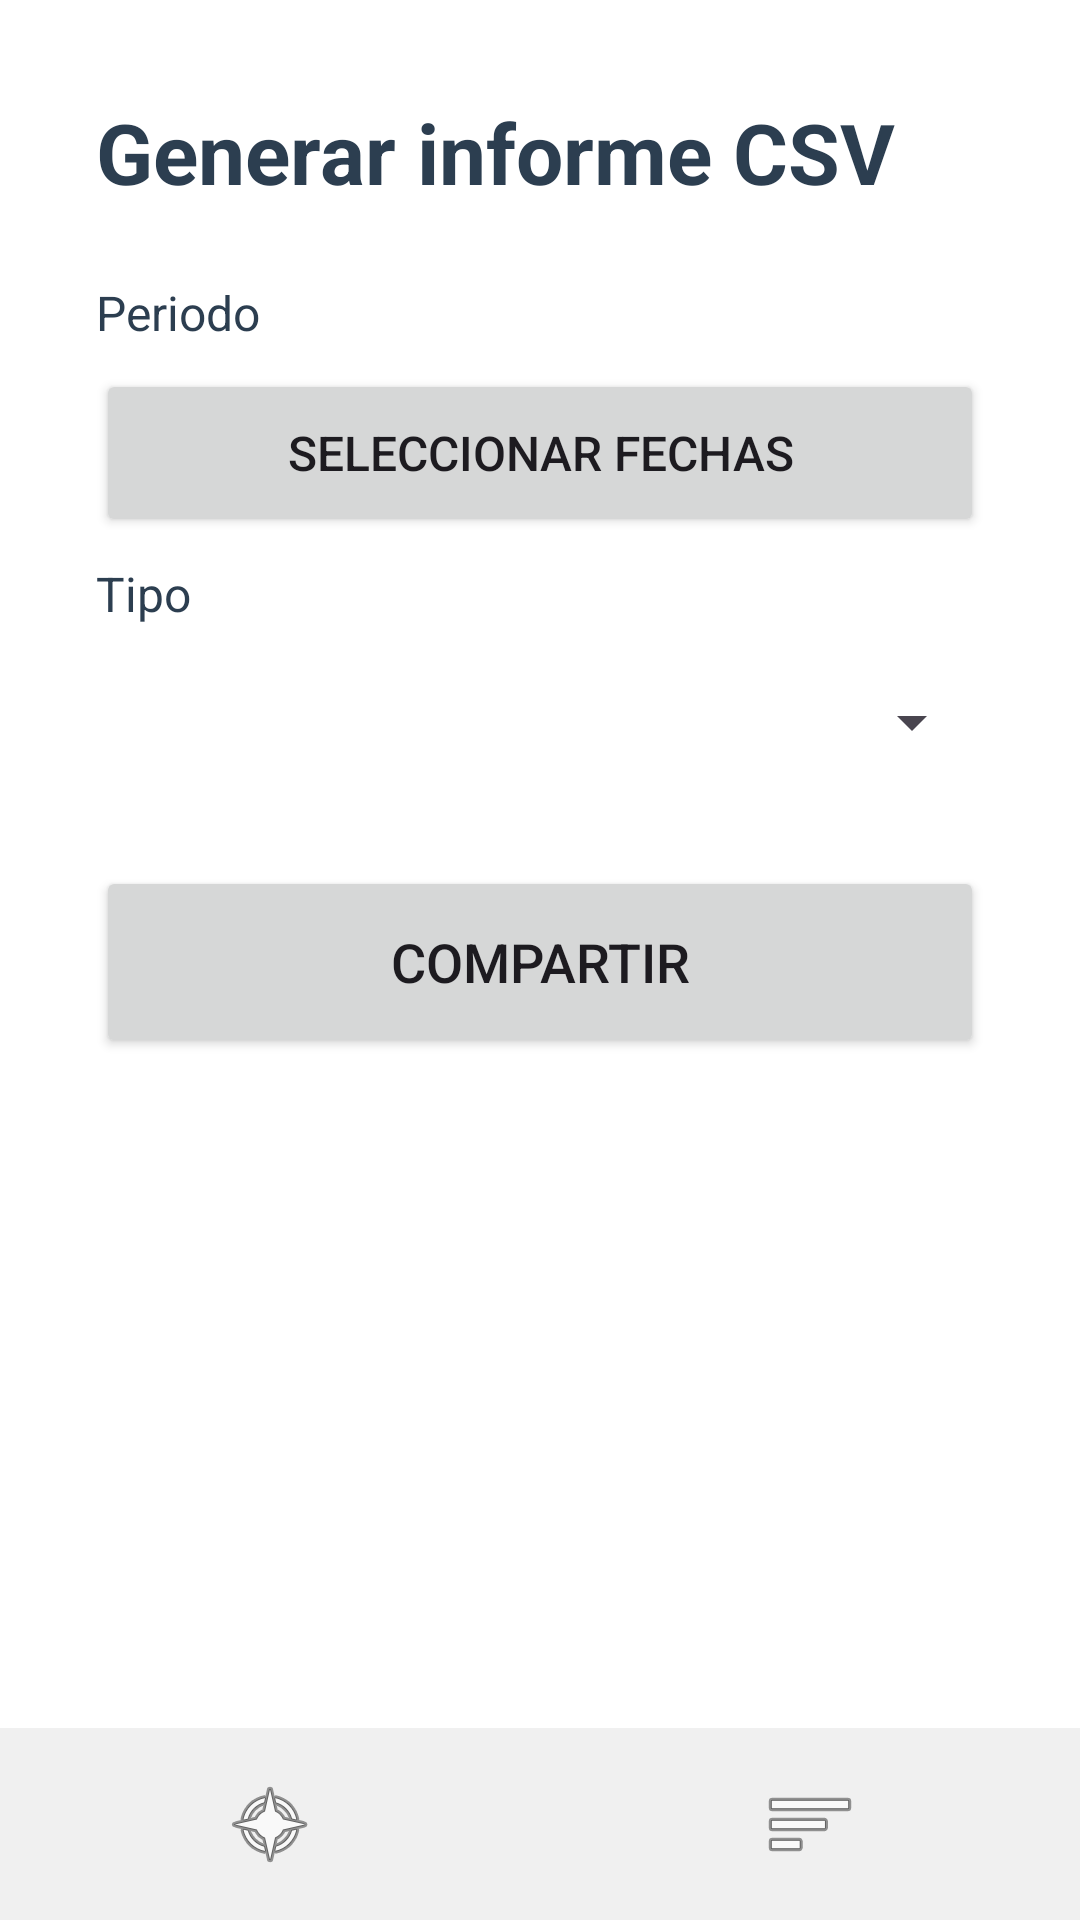

Android layout source for this screen:
<!-- AndroidManifest.xml: application theme Theme.EsterApp -->
<!-- res/layout/activity_generar_informe.xml -->
<?xml version="1.0" encoding="utf-8"?>
<LinearLayout
    xmlns:android="http://schemas.android.com/apk/res/android"
    android:layout_width="match_parent"
    android:layout_height="match_parent"
    android:orientation="vertical"
    android:background="#FFFFFF">

    <ScrollView
        android:layout_width="match_parent"
        android:layout_height="0dp"
        android:layout_weight="1">

        <LinearLayout
            android:layout_width="match_parent"
            android:layout_height="wrap_content"
            android:orientation="vertical"
            android:padding="32dp">

            
            <TextView
                android:layout_width="wrap_content"
                android:layout_height="wrap_content"
                android:text="Generar informe CSV"
                android:textSize="28sp"
                android:textStyle="bold"
                android:textColor="#2C3E50"
                android:layout_marginBottom="24dp"/>

            
            <TextView
                android:layout_width="wrap_content"
                android:layout_height="wrap_content"
                android:text="Periodo"
                android:textSize="16sp"
                android:textColor="#2C3E50"
                android:layout_marginBottom="8dp"/>

            
            <Button
                android:id="@+id/btnSeleccionarFechas"
                android:layout_width="match_parent"
                android:layout_height="wrap_content"
                android:text="Seleccionar fechas"
                android:textSize="16sp"
                android:minHeight="56dp"
                android:layout_marginBottom="8dp"/>

            
            <TextView
                android:id="@+id/tvRangoFechas"
                android:layout_width="wrap_content"
                android:layout_height="wrap_content"
                android:textSize="14sp"
                android:textColor="#2C3E50"
                android:visibility="gone"
                android:layout_marginBottom="24dp"/>

            
            <TextView
                android:layout_width="wrap_content"
                android:layout_height="wrap_content"
                android:text="Tipo"
                android:textSize="16sp"
                android:textColor="#2C3E50"
                android:layout_marginBottom="8dp"/>

            
            <Spinner
                android:id="@+id/spinnerTipo"
                android:layout_width="match_parent"
                android:layout_height="wrap_content"
                android:minHeight="48dp"
                android:layout_marginBottom="24dp"/>

            
            <LinearLayout
                android:id="@+id/layoutCategorias"
                android:layout_width="match_parent"
                android:layout_height="wrap_content"
                android:orientation="vertical"
                android:visibility="gone"
                android:layout_marginBottom="24dp">

                <TextView android:layout_width="wrap_content"
                    android:layout_height="wrap_content"
                    android:text="Categorías" android:textSize="16sp"
                    android:textColor="#2C3E50" android:layout_marginBottom="8dp"/>

                
                <CheckBox android:id="@+id/cbTodoCategorias"
                    android:layout_width="wrap_content" android:layout_height="wrap_content"
                    android:text="Todo" android:textSize="16sp" android:checked="true"/>
                <CheckBox android:id="@+id/cbProveedoresMateriales"
                    android:layout_width="wrap_content" android:layout_height="wrap_content"
                    android:text="Proveedores de materiales" android:textSize="16sp"/>
                <CheckBox android:id="@+id/cbProveedoresServicios"
                    android:layout_width="wrap_content" android:layout_height="wrap_content"
                    android:text="Proveedores de servicios" android:textSize="16sp"/>
                <CheckBox android:id="@+id/cbImpuestos"
                    android:layout_width="wrap_content" android:layout_height="wrap_content"
                    android:text="Impuestos" android:textSize="16sp"/>
                <CheckBox android:id="@+id/cbSalarios"
                    android:layout_width="wrap_content" android:layout_height="wrap_content"
                    android:text="Salarios" android:textSize="16sp"/>
                <CheckBox android:id="@+id/cbVehiculos"
                    android:layout_width="wrap_content" android:layout_height="wrap_content"
                    android:text="Vehículos" android:textSize="16sp"/>

            </LinearLayout>

            
            <LinearLayout
                android:id="@+id/layoutTipoIngreso"
                android:layout_width="match_parent"
                android:layout_height="wrap_content"
                android:orientation="vertical"
                android:visibility="gone"
                android:layout_marginBottom="24dp">

                <TextView android:layout_width="wrap_content"
                    android:layout_height="wrap_content"
                    android:text="Tipo de ingreso" android:textSize="16sp"
                    android:textColor="#2C3E50" android:layout_marginBottom="8dp"/>

                <CheckBox android:id="@+id/cbTodoIngresos"
                    android:layout_width="wrap_content" android:layout_height="wrap_content"
                    android:text="Todo" android:textSize="16sp" android:checked="true"/>
                <CheckBox android:id="@+id/cbEfectivo"
                    android:layout_width="wrap_content" android:layout_height="wrap_content"
                    android:text="Efectivo" android:textSize="16sp"/>
                <CheckBox android:id="@+id/cbTarjeta"
                    android:layout_width="wrap_content" android:layout_height="wrap_content"
                    android:text="Tarjeta" android:textSize="16sp"/>

            </LinearLayout>

            
            <Button
                android:id="@+id/btnGenerarCSV"
                android:layout_width="match_parent"
                android:layout_height="wrap_content"
                android:text="Compartir"
                android:textSize="18sp"
                android:minHeight="64dp"/>

        </LinearLayout>
    </ScrollView>

    
    <LinearLayout
        android:layout_width="match_parent"
        android:layout_height="64dp"
        android:orientation="horizontal"
        android:background="#F0F0F0"
        android:gravity="center">

        <ImageButton android:id="@+id/iconoHome"
            android:layout_width="0dp" android:layout_height="match_parent"
            android:layout_weight="1"
            android:src="@android:drawable/ic_menu_compass"
            android:background="?attr/selectableItemBackgroundBorderless"
            android:contentDescription="Ir al menú principal"
            android:scaleType="center"/>

        <ImageButton android:id="@+id/iconoInformes"
            android:layout_width="0dp" android:layout_height="match_parent"
            android:layout_weight="1"
            android:src="@android:drawable/ic_menu_sort_by_size"
            android:background="?attr/selectableItemBackgroundBorderless"
            android:contentDescription="Ir a informes"
            android:scaleType="center"/>

    </LinearLayout>

</LinearLayout>
<!-- resources referenced by this layout -->
<resources>
  <style name="Theme.EsterApp" parent="Base.Theme.EsterApp" />
  <style name="Base.Theme.EsterApp" parent="Theme.Material3.DayNight.NoActionBar">
  
          
          <item name="colorPrimary">#0288D1</item>
  
          
          <item name="colorPrimaryVariant">#01579B</item>
  
          
          <item name="colorOnPrimary">#FFFFFF</item>
  
          
          <item name="colorSecondary">#4FC3F7</item>
  
      </style>
</resources>
